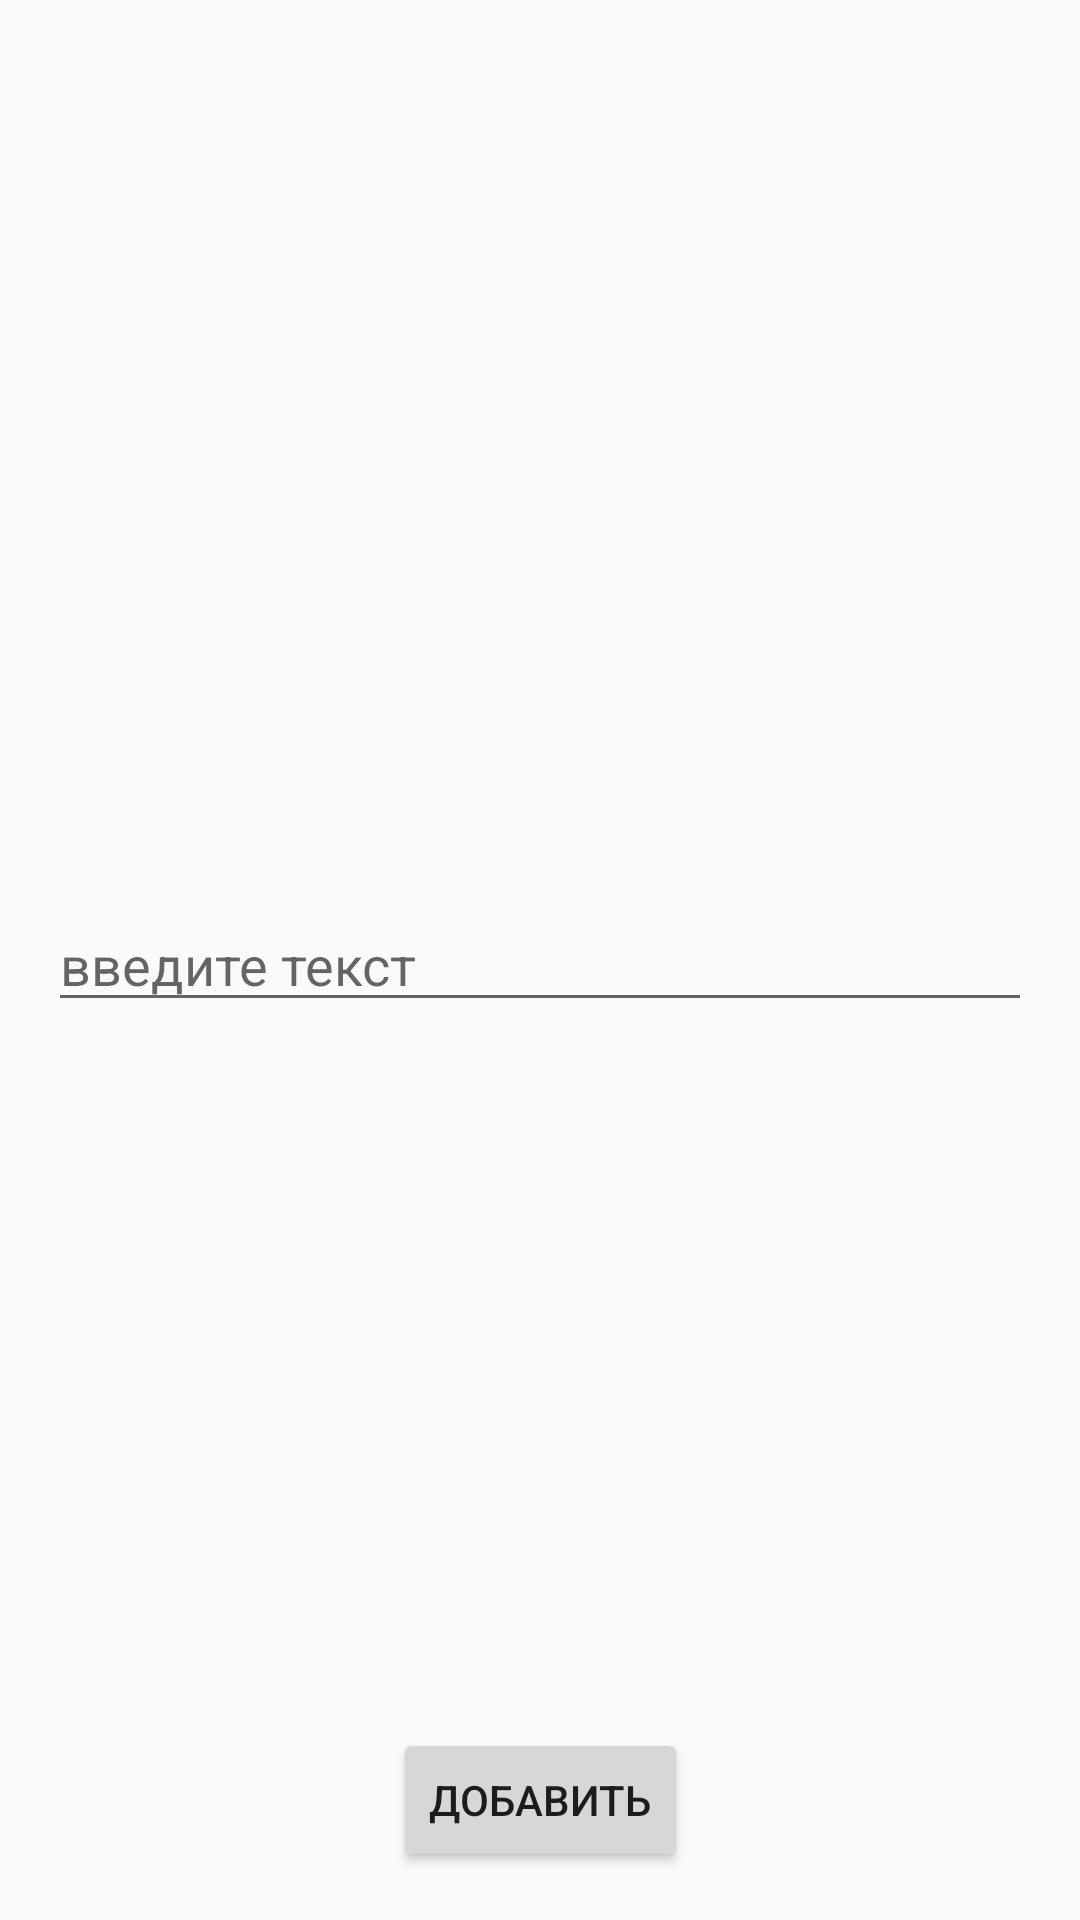

The Android layout XML behind this screen, and the referenced resources:
<!-- AndroidManifest.xml: application theme AppTheme -->
<!-- res/layout/for_add.xml -->
<?xml version="1.0" encoding="utf-8"?>
<androidx.constraintlayout.widget.ConstraintLayout xmlns:android="http://schemas.android.com/apk/res/android"
    xmlns:app="http://schemas.android.com/apk/res-auto"
    xmlns:tools="http://schemas.android.com/tools"
    android:layout_width="match_parent"
    android:layout_height="match_parent"
    android:padding="16dp"
    tools:context=".presentation.MainActivity">

   <EditText
       android:layout_width="0dp"
       android:layout_height="wrap_content"
       app:layout_constraintTop_toTopOf="parent"
       app:layout_constraintStart_toStartOf="parent"
       app:layout_constraintEnd_toEndOf="parent"
       app:layout_constraintBottom_toBottomOf="@id/button"
       android:hint="@string/tasks"
       android:id="@+id/etext"/>

    <Button
        android:layout_width="wrap_content"
        android:layout_height="wrap_content"
        app:layout_constraintBottom_toBottomOf="parent"
        app:layout_constraintStart_toStartOf="parent"
        app:layout_constraintEnd_toEndOf="parent"
        android:text="@string/add"
        android:id="@+id/button"
        />


</androidx.constraintlayout.widget.ConstraintLayout>
<!-- resources referenced by this layout -->
<resources>
  <string name="add">добавить</string>
  <string name="tasks">введите текст</string>
  <style name="AppTheme" parent="Theme.AppCompat.Light.DarkActionBar">
          
          <item name="colorPrimary">@color/color_text_red</item>
          <item name="colorPrimaryDark">@color/colorBlue</item>
          <item name="colorAccent">@color/colorBlue</item>
          <item name="android:navigationBarColor" />
      </style>
  <color name="color_text_red">#FA0F0F</color>
  <color name="colorBlue">#00BCD4</color>
</resources>
